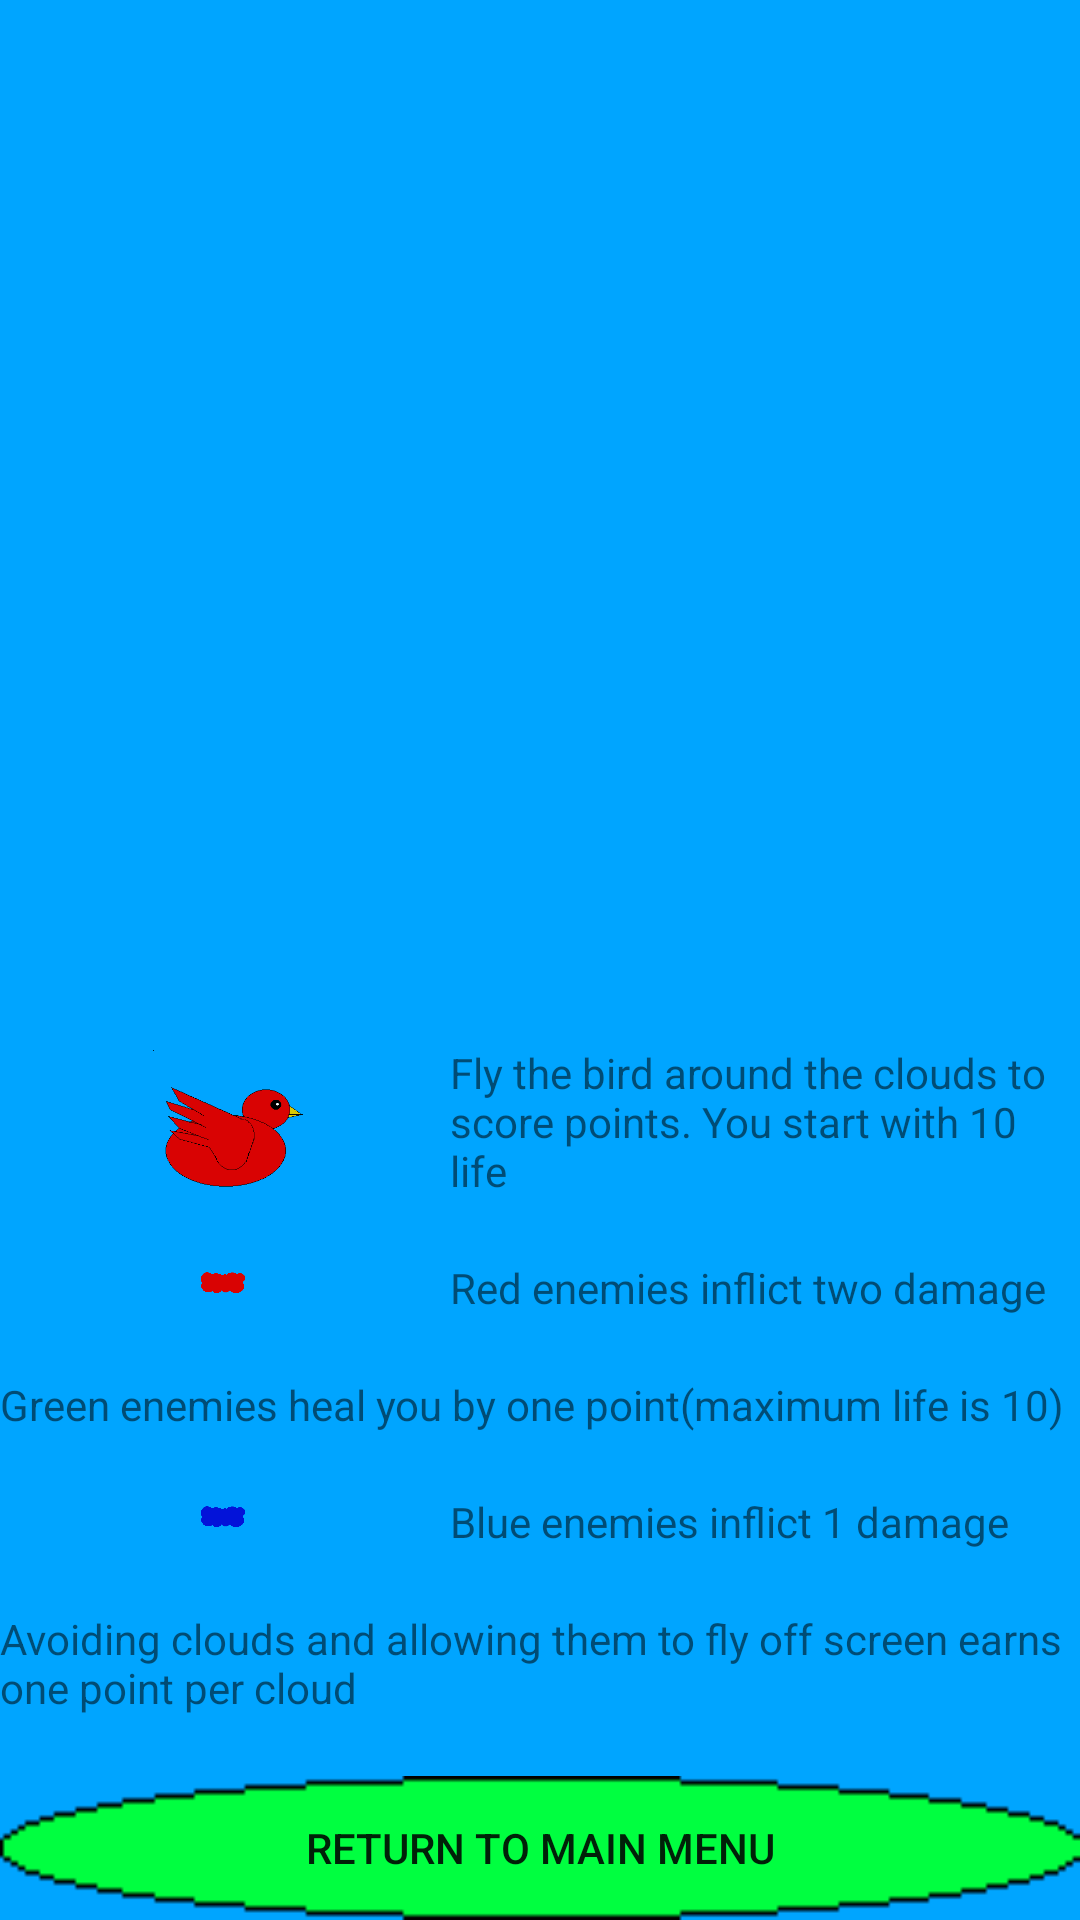

Produce the Android XML layout that renders to this screen, including the resource entries it uses.
<!-- AndroidManifest.xml: application theme Theme.19190859_FYP -->
<!-- res/layout/activity_game_rules.xml -->
<?xml version="1.0" encoding="utf-8"?>
<ScrollView
    xmlns:android="http://schemas.android.com/apk/res/android"
    xmlns:app="http://schemas.android.com/apk/res-auto"
    xmlns:tools="http://schemas.android.com/tools"
    android:layout_width="fill_parent"
    android:layout_height="fill_parent"
    android:fillViewport="true"
    android:orientation="vertical">

    <RelativeLayout

        android:layout_width="match_parent"
        android:layout_height="match_parent"
        android:background="@drawable/background"
        tools:context=".MainActivity" >
        <ImageView
            android:id="@+id/imageView"
            android:layout_width="match_parent"
            android:layout_height="wrap_content"
            app:srcCompat="@drawable/logov1" />


        <LinearLayout
            android:layout_width="match_parent"
            android:layout_height="wrap_content"
            android:layout_centerVertical="true"
            android:orientation="vertical"
            android:layout_alignParentBottom="true">
            <LinearLayout
                android:layout_width="match_parent"
                android:layout_height="wrap_content"
                android:orientation="horizontal">
                <ImageView
                    android:layout_width="wrap_content"
                    android:layout_height="match_parent"
                    app:srcCompat="@drawable/birdimage"
                    android:layout_weight="0.5"/>
            <TextView
                android:layout_height="wrap_content"
                android:layout_width="match_parent"
                android:text="@string/premiseText"
                android:layout_weight="0.5"
                />

            </LinearLayout>
            <TextView
                android:layout_width="match_parent"
                android:layout_height="20dp"
                />

            <LinearLayout
                android:layout_width="match_parent"
                android:layout_height="wrap_content">
                <ImageView
                    android:layout_width="wrap_content"
                    android:layout_height="match_parent"
                    app:srcCompat="@drawable/redcloud"
                    android:layout_weight="0.5"/>
                <TextView
                    android:layout_height="wrap_content"
                    android:layout_width="match_parent"
                    android:text="@string/redRule"
                    android:layout_weight="0.5"/>

            </LinearLayout>
            <TextView
                android:layout_width="match_parent"
                android:layout_height="20dp"
                />

            <LinearLayout
                android:layout_width="match_parent"
                android:layout_height="wrap_content">
                <ImageView
                    android:layout_width="wrap_content"
                    android:layout_height="match_parent"
                    app:srcCompat="@drawable/greencloud"
                    android:layout_weight="0.5"/>
                <TextView
                    android:layout_height="wrap_content"
                    android:layout_width="match_parent"
                    android:text="@string/greenRule"
                    android:layout_weight="0.5"/>

            </LinearLayout>

            <TextView
                android:layout_width="match_parent"
                android:layout_height="20dp"
                />
            <LinearLayout
                android:layout_width="match_parent"
                android:layout_height="wrap_content">
                <ImageView
                    android:layout_width="wrap_content"
                    android:layout_height="match_parent"
                    app:srcCompat="@drawable/bluecloud"
                    android:layout_weight="0.5"/>
                <TextView
                    android:layout_height="wrap_content"
                    android:layout_width="match_parent"
                    android:text="@string/blueRule"
                    android:layout_weight="0.5"/>

            </LinearLayout>
            <TextView
                android:layout_width="match_parent"
                android:layout_height="20dp"
                />
            <TextView
                android:layout_width="match_parent"
                android:layout_height="wrap_content"
                android:text="@string/scoreRule"/>
            <TextView
                android:layout_width="match_parent"
                android:layout_height="20dp"
                />

            <Button
                android:id="@+id/returntomainButton"
                android:layout_width="match_parent"
                android:layout_height="wrap_content"
                android:background="@drawable/buttonbg"
                android:text="@string/return_to_main_text"
                />


        </LinearLayout>



    </RelativeLayout>
</ScrollView>
<!-- resources referenced by this layout -->
<resources>
  <!-- drawable background: png bitmap (drawable, 2022 bytes) -->
  <!-- drawable birdimage: png bitmap (drawable, 5550 bytes) -->
  <!-- drawable bluecloud: png bitmap (drawable, 3333 bytes) -->
  <!-- drawable buttonbg: png bitmap (drawable, 648 bytes) -->
  <!-- drawable redcloud: png bitmap (drawable, 3330 bytes) -->
  <string name="blueRule">Blue enemies inflict 1 damage</string>
  <string name="greenRule">Green enemies heal you by one point(maximum life is 10)</string>
  <string name="premiseText">Fly the bird around the clouds to score points. You start with 10 life</string>
  <string name="redRule">Red enemies inflict two damage</string>
  <string name="return_to_main_text">Return to Main Menu</string>
  <string name="scoreRule">Avoiding clouds and allowing them to fly off screen earns one point per cloud</string>
  <style name="Theme.19190859_FYP" parent="Theme.MaterialComponents.DayNight.DarkActionBar">
          
          <item name="colorPrimary">@color/purple_500</item>
          <item name="colorPrimaryVariant">@color/purple_700</item>
          <item name="colorOnPrimary">@color/white</item>
          
          <item name="colorSecondary">@color/teal_200</item>
          <item name="colorSecondaryVariant">@color/teal_700</item>
          <item name="colorOnSecondary">@color/black</item>
          
          <item name="android:statusBarColor">?attr/colorPrimaryVariant</item>
          
      </style>
  <!-- not gathered from this repository: default colours our renderer supplied (Android Studio template values) -->
  <color name="purple_500">#FF6200EE</color>
  <color name="purple_700">#FF3700B3</color>
  <color name="teal_200">#FF03DAC5</color>
  <color name="teal_700">#FF018786</color>
  <color name="black">#FF000000</color>
  <color name="white">#FFFFFFFF</color>
</resources>
